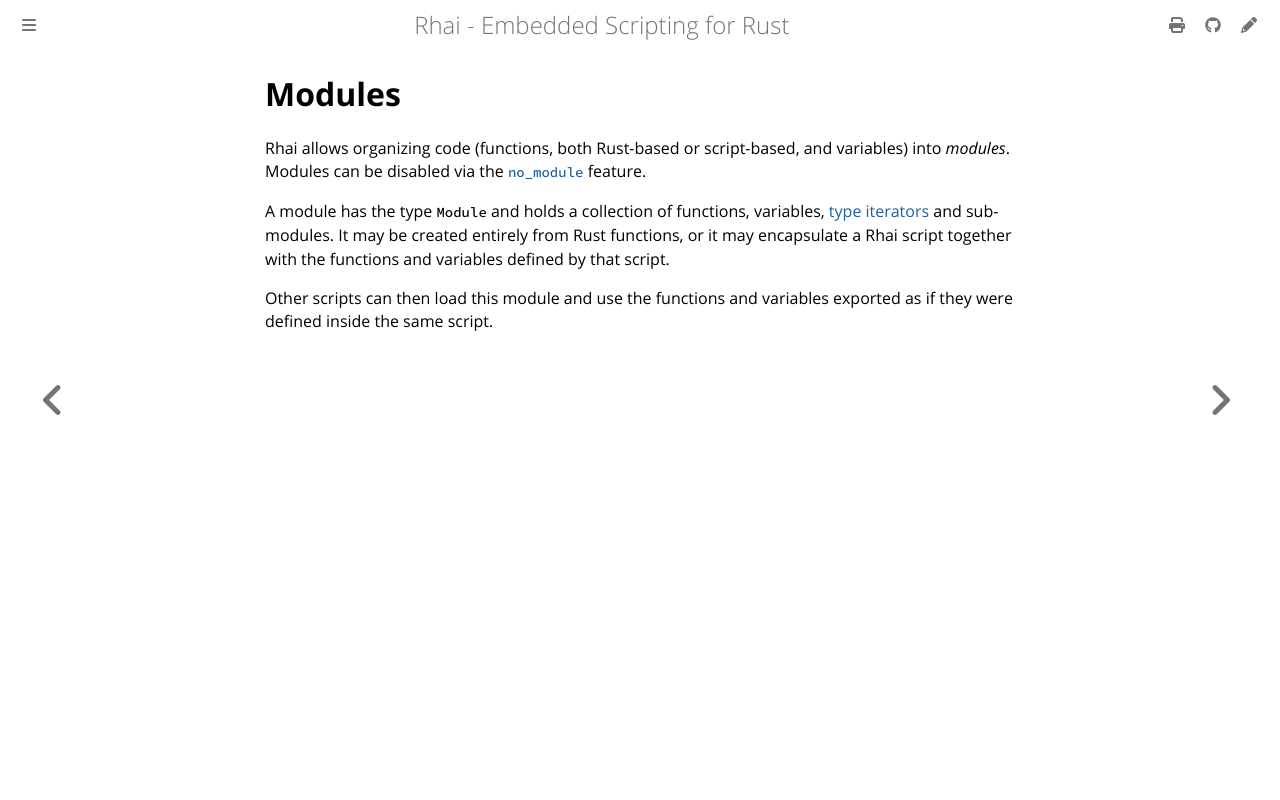

repository: rhaiscript/book · page: language/modules/index.html · generator: mdbook

Modules
=======

{{#include ../../links.md}}

Rhai allows organizing code (functions, both Rust-based or script-based, and variables) into _modules_.
Modules can be disabled via the [`no_module`] feature.

A module has the type `Module` and holds a collection of functions, variables, [type iterators] and sub-modules.
It may be created entirely from Rust functions, or it may encapsulate a Rhai script together with the functions
and variables defined by that script.

Other scripts can then load this module and use the functions and variables exported as if they were
defined inside the same script.
